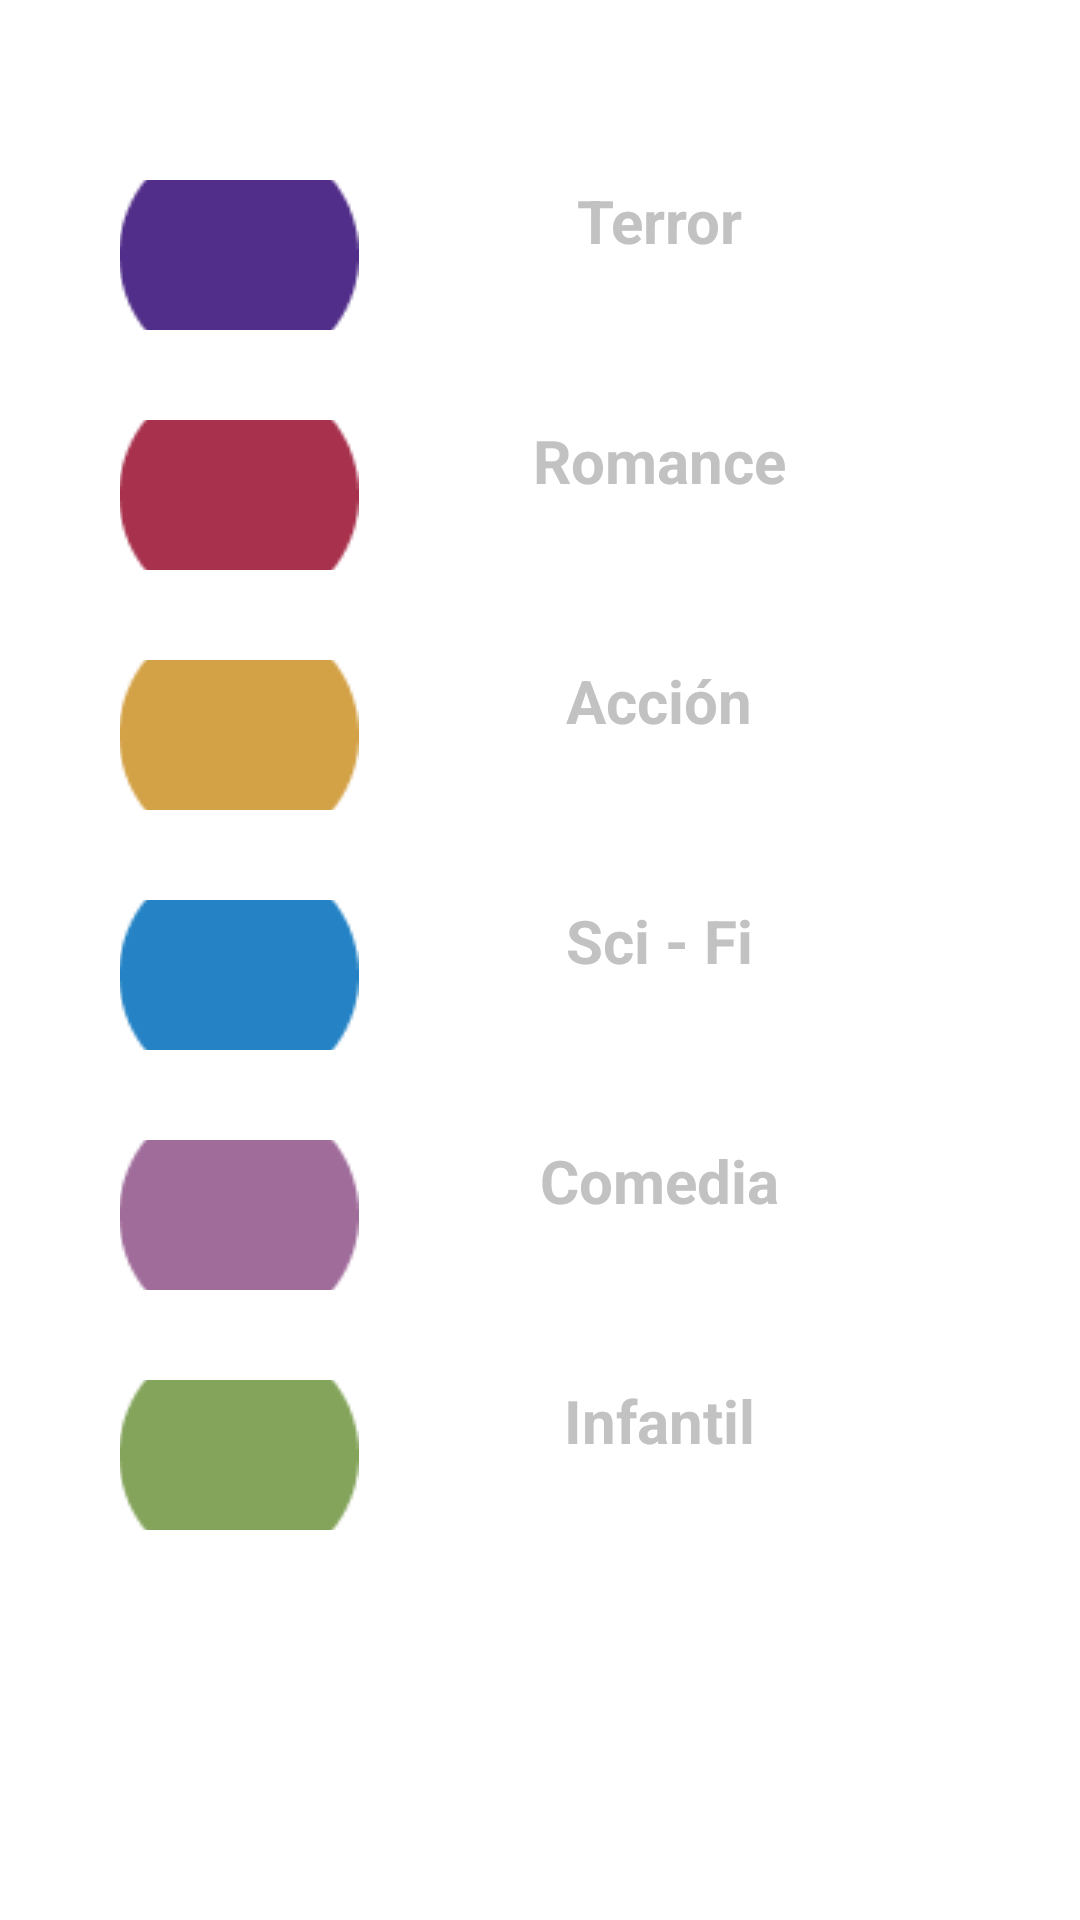

Write the Android layout XML for this screen, with the resource values it uses.
<!-- AndroidManifest.xml: application theme Theme.Plannert -->
<!-- res/layout/fragment_categorias.xml -->
<?xml version="1.0" encoding="utf-8"?>
<LinearLayout xmlns:android="http://schemas.android.com/apk/res/android"
    xmlns:tools="http://schemas.android.com/tools"
    android:layout_width="match_parent"
    android:layout_height="wrap_content"
android:background="@color/transparent"
    android:orientation="vertical"
    tools:context=".Categorias">

    <RadioGroup
        android:id="@+id/row1"
        android:layout_width="wrap_content"
        android:layout_height="500dp"
        android:layout_gravity="center"
        android:paddingHorizontal="10dp"
        android:orientation="vertical"
        android:layout_marginTop="50dp">
    <RadioButton
        android:id="@+id/radioButtonCategorias1"
        android:layout_width="280dp"
        android:layout_height="50dp"
        android:layout_marginHorizontal="3dp"
        android:textAlignment="center"
        android:button="@android:color/transparent"
        android:drawableLeft="@drawable/circulomoradorecurso"
        android:background="@drawable/formatocategoria"
        android:layout_marginTop="10dp"
        android:hint="Terror"
        android:textColorHint="@color/gris"
        android:textSize="20sp"
        android:textStyle="bold"/>

        <RadioButton
            android:layout_marginTop="30dp"
            android:layout_width="280dp"
            android:layout_height="50dp"
            android:layout_marginHorizontal="3dp"
            android:textAlignment="center"
            android:button="@android:color/transparent"
            android:drawableLeft="@drawable/circulorojo"
            android:background="@drawable/formatocategoria"
            android:hint="Romance"

            android:textColorHint="@color/gris"
            android:textSize="20sp"
            android:textStyle="bold"/>

        <RadioButton
            android:layout_marginTop="30dp"
            android:layout_width="280dp"
            android:layout_height="50dp"
            android:layout_marginHorizontal="3dp"
            android:textAlignment="center"
            android:button="@android:color/transparent"
            android:drawableLeft="@drawable/circuloamarillorecurso"
            android:background="@drawable/formatocategoria"
            android:hint="Acción"
            android:textColorHint="@color/gris"
            android:textSize="20sp"
            android:textStyle="bold"/>

        <RadioButton
            android:layout_marginTop="30dp"
            android:layout_width="280dp"
            android:layout_height="50dp"
            android:layout_marginHorizontal="3dp"
            android:textAlignment="center"
            android:button="@android:color/transparent"
            android:drawableLeft="@drawable/circuloazulrecurso"
            android:background="@drawable/formatocategoria"
            android:hint="Sci - Fi"
            android:textColorHint="@color/gris"
            android:textSize="20sp"
            android:textStyle="bold"/>

        <RadioButton
            android:layout_marginTop="30dp"
            android:layout_width="280dp"
            android:layout_height="50dp"
            android:layout_marginHorizontal="3dp"
            android:textAlignment="center"
            android:button="@android:color/transparent"
            android:drawableLeft="@drawable/circulolila"
            android:background="@drawable/formatocategoria"
            android:hint="Comedia"
            android:textColorHint="@color/gris"
            android:textSize="20sp"
            android:textStyle="bold"/>

        <RadioButton
            android:layout_marginTop="30dp"
            android:layout_width="280dp"
            android:layout_height="50dp"
            android:layout_marginHorizontal="3dp"
            android:textAlignment="center"
            android:button="@android:color/transparent"
            android:drawableLeft="@drawable/circuloverderecurso"
            android:background="@drawable/formatocategoria"
            android:hint="Infantil"
            android:textColorHint="@color/gris"
            android:textSize="20sp"
            android:textStyle="bold"/>


    </RadioGroup>

</LinearLayout>
<!-- resources referenced by this layout -->
<resources>
  <color name="gris">#C2C2C2</color>
  <color name="transparent">#00000000</color>
  <!-- drawable circuloamarillorecurso: png bitmap (drawable, 1323 bytes) -->
  <!-- drawable circuloazulrecurso: png bitmap (drawable, 1339 bytes) -->
  <!-- drawable circulolila: png bitmap (drawable, 1296 bytes) -->
  <!-- drawable circulomoradorecurso: png bitmap (drawable, 1325 bytes) -->
  <!-- drawable circulorojo: png bitmap (drawable, 1323 bytes) -->
  <!-- drawable circuloverderecurso: png bitmap (drawable, 1304 bytes) -->
  <!-- drawable formatocategoria (drawable) -->
  <?xml version="1.0" encoding="utf-8"?>
  <shape android:shape="rectangle" xmlns:android="http://schemas.android.com/apk/res/android">
  
      <solid android:color="@color/white"/>
      <corners android:radius="150dp"/>
  </shape>
  <style name="Theme.Plannert" parent="Theme.MaterialComponents.DayNight.NoActionBar">
          
          <item name="colorPrimary">@color/morado</item>
          <item name="colorPrimaryVariant">@color/purple_700</item>
          <item name="colorOnPrimary">@color/white</item>
          
          <item name="colorSecondary">@color/teal_200</item>
          <item name="colorSecondaryVariant">@color/teal_700</item>
          <item name="colorOnSecondary">@color/black</item>
          
          <item name="android:statusBarColor">?attr/colorPrimaryVariant</item>
          
      </style>
  <color name="white">#FFFFFFFF</color>
  <color name="morado">#38335A</color>
  <color name="purple_700">#FF3700B3</color>
  <color name="teal_200">#FF03DAC5</color>
  <color name="teal_700">#FF018786</color>
  <color name="black">#FF000000</color>
</resources>
